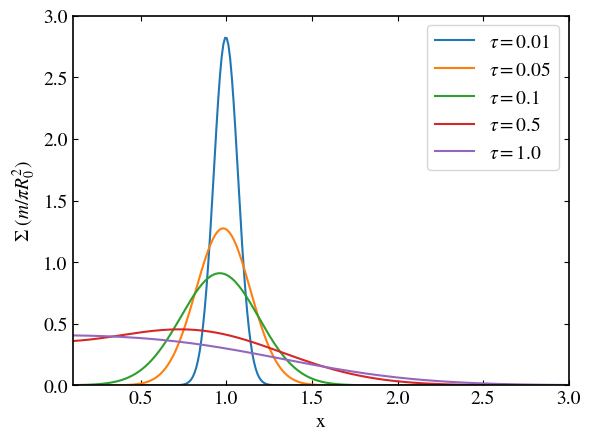

Reproduce this figure in Python.
import numpy as np
import matplotlib.pyplot as plt
from scipy.special import iv  # needed for modified Bessel function

plt.rcParams.update({
"font.family": "STIXGeneral",
"mathtext.fontset": "stix",
"font.size": 14,
"axes.linewidth": 1.2,
"xtick.direction": "in",
"ytick.direction": "in",
"xtick.top": True,
"ytick.right": True
})

# ranges and parameters
x = np.linspace(0.1, 10.0, 1000)
taus = [0.01, 0.05, 0.1, 0.5, 1.0]

# function for viscous disk surface density
def visc_disk(x, tau):
    return (1.0/(tau * x**0.25)) * np.exp(-(1.0 + x**2)/tau) * iv(0.25, 2.0*x/tau)

# plot the curves for different tau values
for i in taus:
    y = visc_disk(x, i)
    plt.plot(x, y, label=fr"$\tau={i}$")

plt.xlabel("x")
plt.ylabel(r"$\Sigma \ (m/ \pi R_0^2)$")
plt.legend()
plt.ylim(0, 3.0)
plt.xlim(0.1, 3.0)
plt.show()
